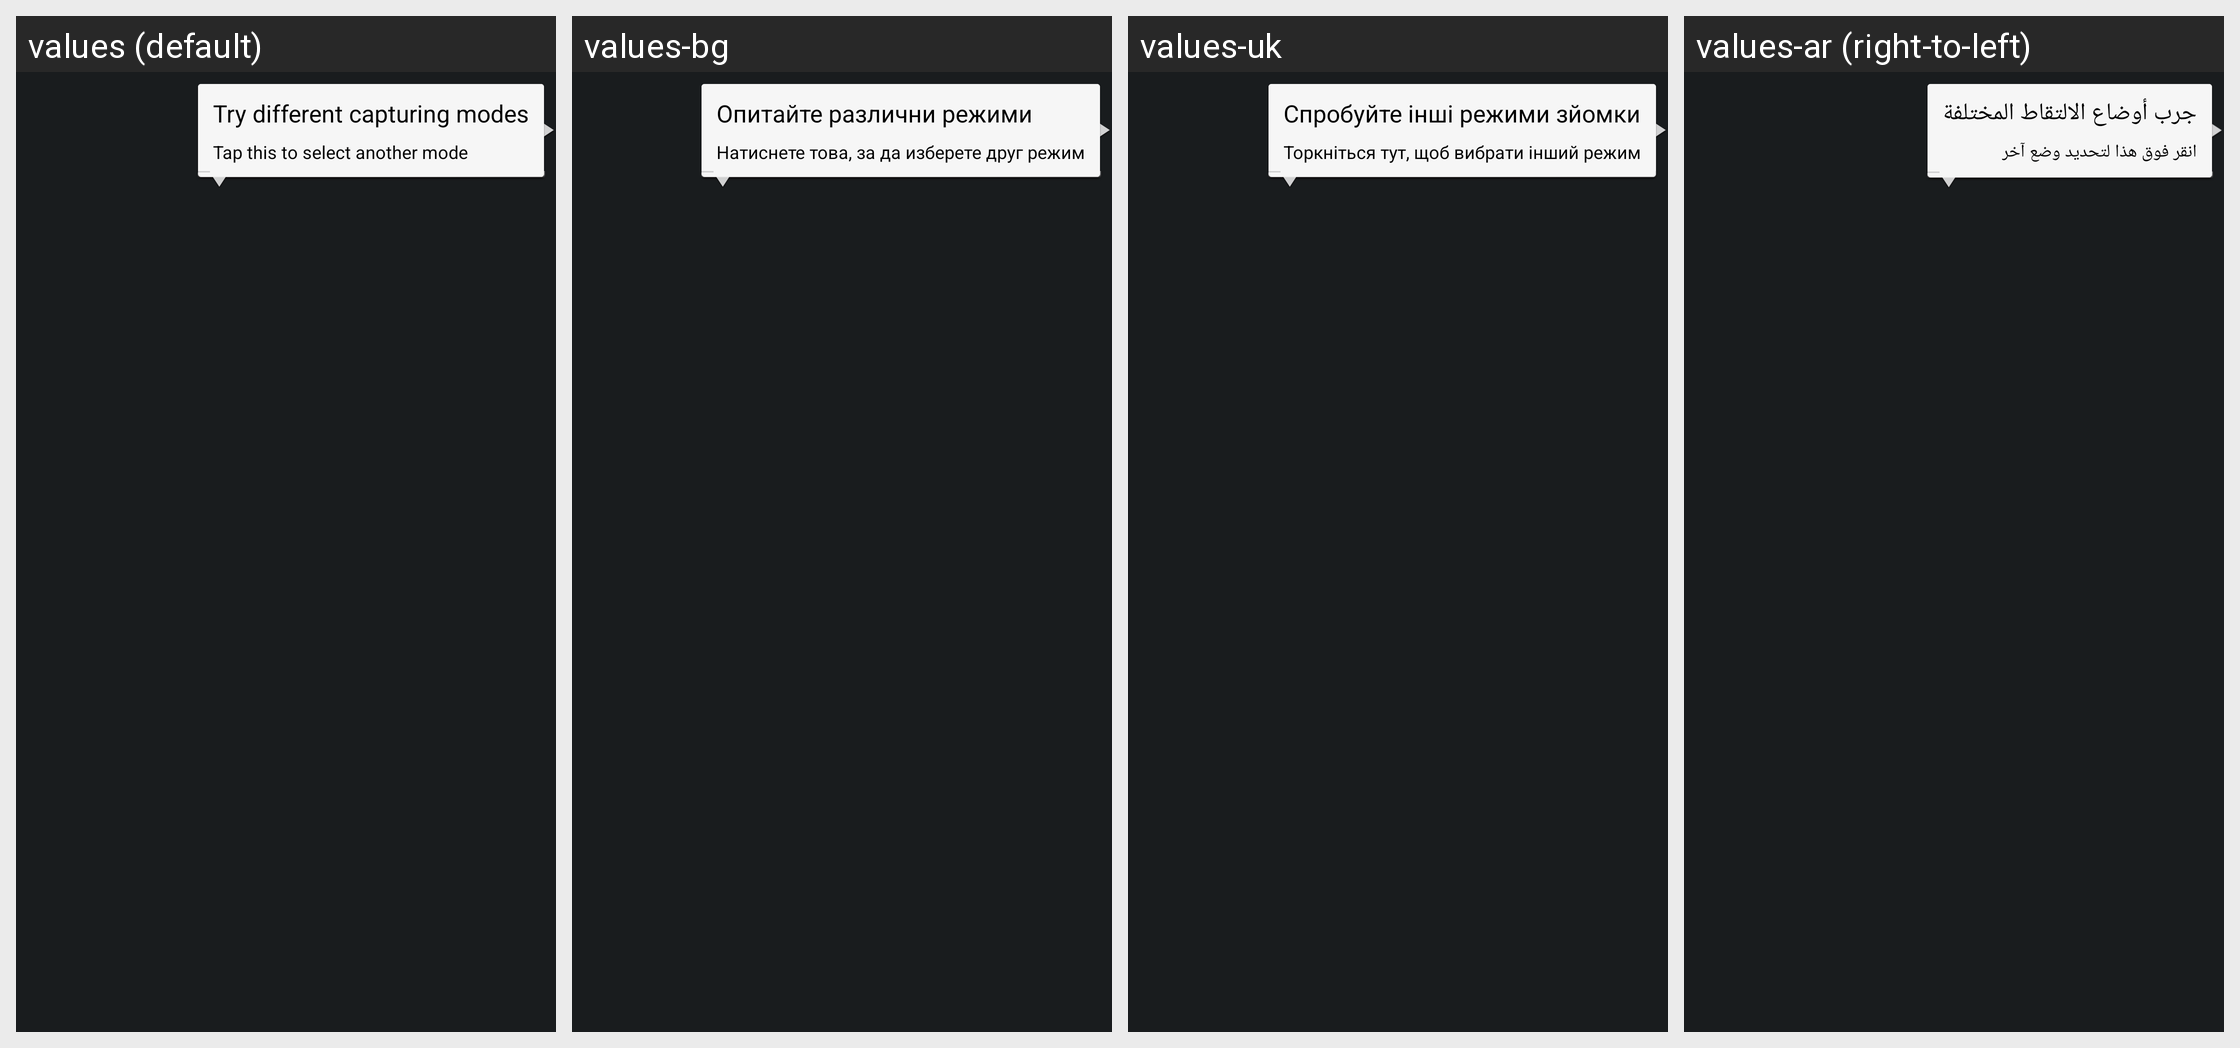

The same Android screen rendered under several of its app's locales, left to right. List the strings drawn on it with the default value and each locale's translation.
Android screen res/layout/balloon_tips.xml rendered under 4 locales, left to right: values (default), values-bg, values-uk, values-ar (right-to-left). Device: Nexus 5 (rendered at 1080×1920; each locale shown at half size, 540×960, under a caption strip naming it); theme android:Theme.DeviceDefault.NoActionBar.Fullscreen.
Other locales in the repository, not shown: values-bn, values-ca, values-cs, values-da, values-de, values-en, values-en-rUS, values-es, values-es-rES, values-fa, values-fi, values-fr, values-hi, values-hr, values-hu, values-in, values-iw, values-ka, values-mk, values-mr, values-nb, values-pa, values-pt-rBR, values-ro, values-sk, values-su, values-sv, values-ta, values-tl, values-tt.
Strings drawn on this screen, with the default value and each locale's value (text and hints the layout hard-codes, and strings that could not be matched under every locale, appear in the picture but are not listed):

cam_strings_balloon_tips_modeselector_title_txt
  values: Try different capturing modes
  values-bg: Опитайте различни режими
  values-uk: Спробуйте інші режими зйомки
  values-ar: جرب أوضاع الالتقاط المختلفة

cam_strings_balloon_tips_modeselector_txt
  values: Tap this to select another mode
  values-bg: Натиснете това, за да изберете друг режим
  values-uk: Торкніться тут, щоб вибрати інший режим
  values-ar: انقر فوق هذا لتحديد وضع آخر
